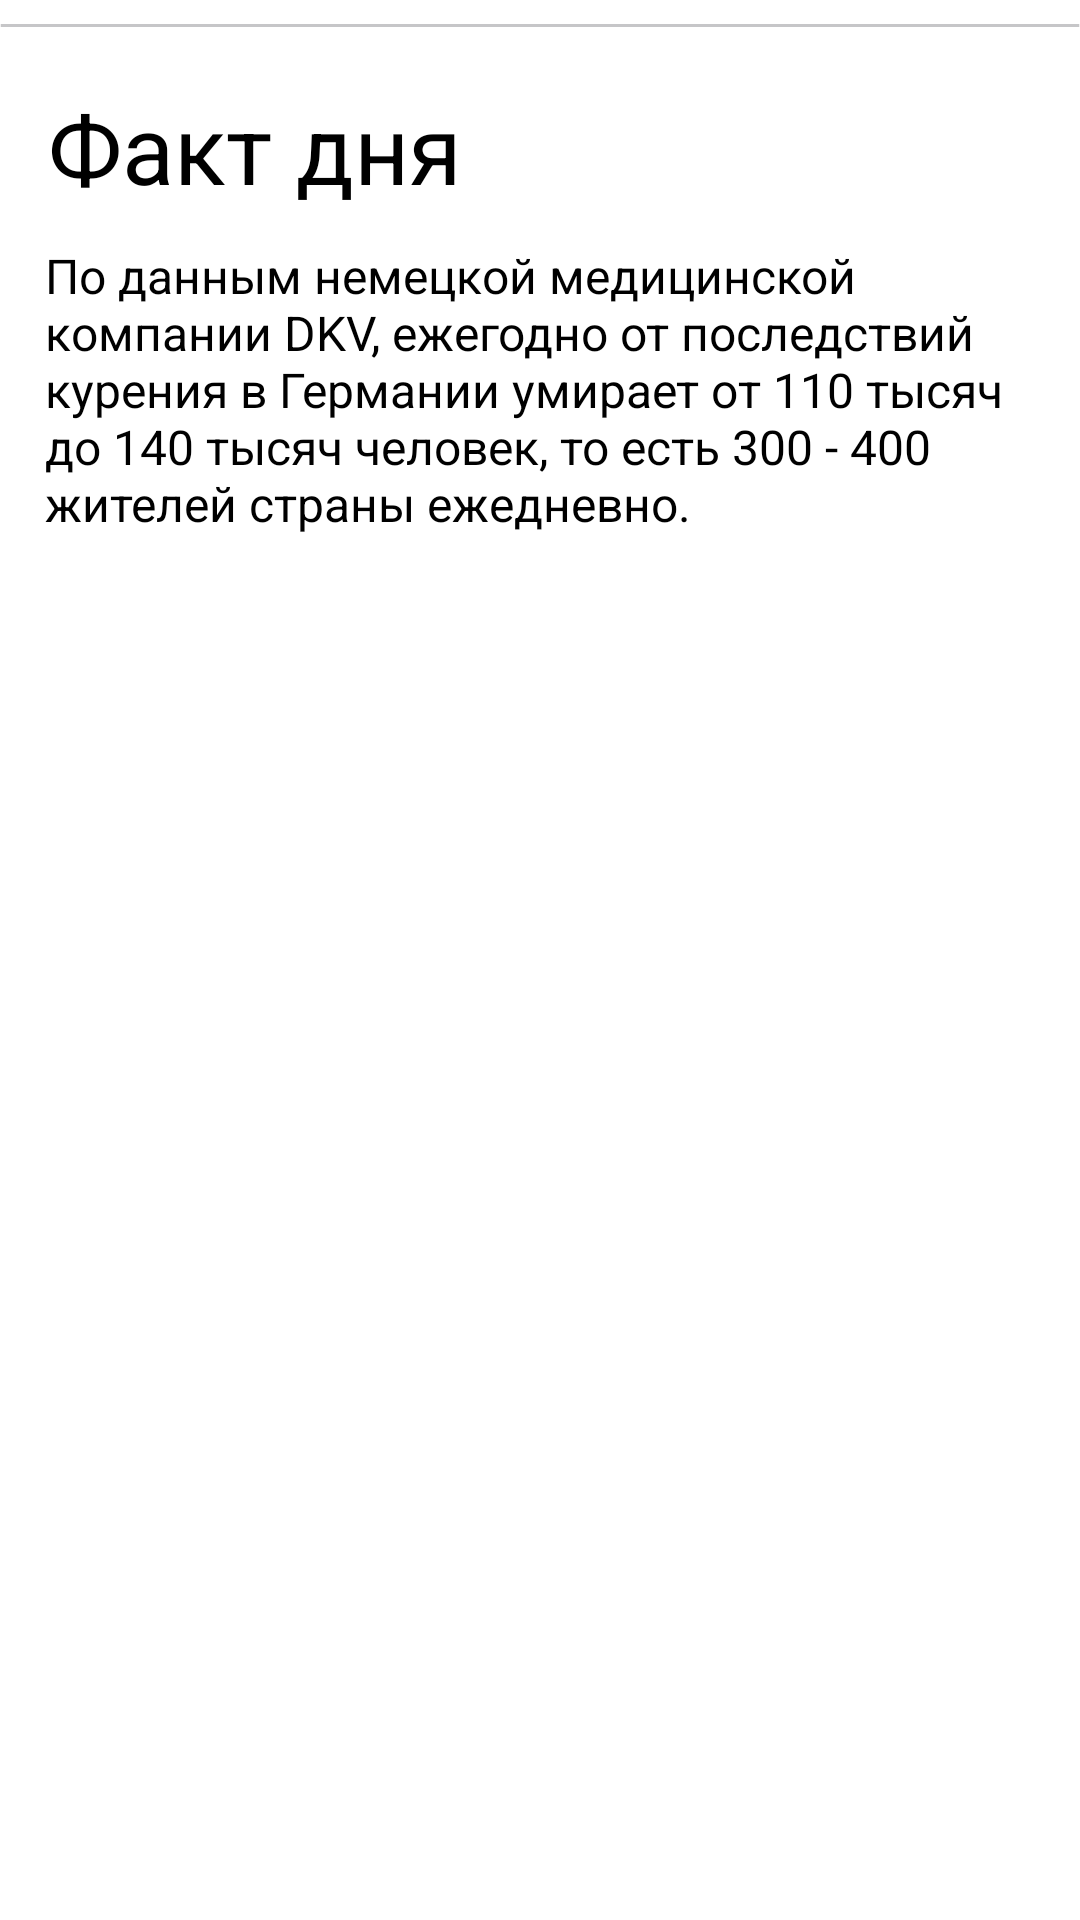

Reconstruct the res/layout file that produces this screen, plus the resources it refers to.
<!-- AndroidManifest.xml: application theme Theme.StopSmoking -->
<!-- res/layout/fragment_advice.xml -->
<?xml version="1.0" encoding="utf-8"?>
<androidx.constraintlayout.widget.ConstraintLayout xmlns:android="http://schemas.android.com/apk/res/android"
    xmlns:app="http://schemas.android.com/apk/res-auto"
    xmlns:tools="http://schemas.android.com/tools"
    android:layout_width="match_parent"
    android:layout_height="match_parent"
    android:fillColor="#FFFFFF"
    tools:context=".ui.advice.AdviceFragment">

    <androidx.appcompat.widget.AppCompatImageView
        android:id="@+id/back_for_main"
        android:layout_width="16sp"
        android:layout_height="16sp"

        android:layout_marginStart="16dp"
        android:layout_marginTop="30dp"
        android:layout_marginEnd="328.16dp"
        android:layout_marginBottom="646.16dp"

        app:layout_constraintBottom_toBottomOf="parent"
        app:layout_constraintEnd_toEndOf="parent"
        app:layout_constraintStart_toStartOf="parent"
        app:layout_constraintTop_toTopOf="parent"
        app:srcCompat="@drawable/back_item" />


    <androidx.appcompat.widget.AppCompatTextView
        android:id="@+id/text_view_back"
        android:layout_width="72dp"
        android:layout_height="26dp"
        android:layout_marginStart="8dp"
        android:layout_marginTop="30dp"
        android:layout_marginEnd="248dp"
        android:layout_marginBottom="646.16dp"
        android:gravity="center_vertical"
        android:text="Назад"
        android:textColor="#FC4921"
        android:textSize="16sp"
        android:textStyle="normal"
        app:layout_constraintBottom_toBottomOf="parent"
        app:layout_constraintEnd_toEndOf="parent"
        app:layout_constraintStart_toEndOf="@+id/back_for_main"
        app:layout_constraintTop_toTopOf="parent" />


    <View
        android:id="@+id/line"
        android:layout_width="0dp"
        android:layout_height="1dp"
        android:layout_alignParentStart="true"
        android:layout_alignParentTop="true"
        android:layout_alignParentEnd="true"
        android:layout_marginTop="8dp"
        android:layout_marginBottom="630dp"
        android:background="@drawable/line_21"
        android:visibility="visible"
        android:strokeColor="#C6C6C8"
        app:layout_constraintTop_toBottomOf="@+id/text_view_back"
        app:layout_constraintBottom_toBottomOf="parent"
        app:layout_constraintEnd_toEndOf="parent"
        app:layout_constraintStart_toStartOf="parent" />

    <androidx.appcompat.widget.AppCompatTextView
        android:id="@+id/fact_of_the_day"
        android:layout_width="328dp"
        android:layout_height="50dp"
        android:layout_marginStart="16dp"
        android:layout_marginTop="13dp"
        android:layout_marginEnd="16dp"
        android:layout_marginBottom="557dp"
        android:gravity="top"
        android:lineSpacingExtra="0sp"
        android:text="Факт дня"
        android:textColor="@color/black"
        android:textSize="32dp"
        android:textStyle="normal"
        app:layout_constraintBottom_toBottomOf="parent"
        app:layout_constraintEnd_toEndOf="parent"
        app:layout_constraintStart_toStartOf="parent"
        app:layout_constraintTop_toBottomOf="@+id/line" />


    <androidx.appcompat.widget.AppCompatTextView
        android:layout_width="328dp"
        android:layout_height="130dp"
        android:layout_marginStart="15dp"
        android:layout_marginTop="8dp"
        android:layout_marginEnd="17dp"
        android:layout_marginBottom="434dp"
        android:text="По данным немецкой медицинской компании DKV, ежегодно от последствий курения в Германии умирает от 110 тысяч до 140 тысяч человек, то есть 300 - 400 жителей страны ежедневно."
        android:textColor="@color/black"
        android:textSize="16sp"
        app:layout_constraintBottom_toBottomOf="parent"
        app:layout_constraintEnd_toEndOf="parent"
        app:layout_constraintStart_toStartOf="parent"
        app:layout_constraintTop_toBottomOf="@+id/fact_of_the_day" />


</androidx.constraintlayout.widget.ConstraintLayout>
<!-- resources referenced by this layout -->
<resources>
  <color name="black">#FF000000</color>
  <!-- drawable back_item: png bitmap (drawable-v24, 253 bytes) -->
  <!-- drawable line_21 (drawable) -->
  <?xml version="1.0" encoding="utf-8"?>
  <vector
      xmlns:android="http://schemas.android.com/apk/res/android"
      android:width="360.5dp"
      android:height="0.5dp"
      android:viewportWidth="360.5"
      android:viewportHeight="0.5"
      >
  
      <group>
  
          <clip-path
              android:pathData="M0.25 0.25H360.25H0.25Z"
              />
  
      </group>
  
      <path
          android:pathData="M0.25 0.25H360.25H0.25Z"
          android:strokeWidth="0.5"
          android:strokeColor="#C6C6C8"
          />
  
  </vector>
  <style name="Theme.StopSmoking" parent="Theme.MaterialComponents.DayNight.NoActionBar">
          
          <item name="colorPrimary">@color/purple_500</item>
          <item name="colorPrimaryVariant">@color/purple</item>
          <item name="colorOnPrimary">@color/white</item>
          
          <item name="colorSecondary">@color/teal_200</item>
          <item name="colorSecondaryVariant">@color/teal_700</item>
          <item name="colorOnSecondary">@color/black</item>
          
          <item name="android:statusBarColor" tools:targetApi="l">?attr/colorPrimaryVariant</item>
          
      </style>
  <color name="purple_500">#FC4921</color>
  <color name="purple">#4F4F4F</color>
  <color name="white">#FFFFFFFF</color>
  <color name="teal_200">#FF03DAC5</color>
  <color name="teal_700">#FF018786</color>
</resources>
